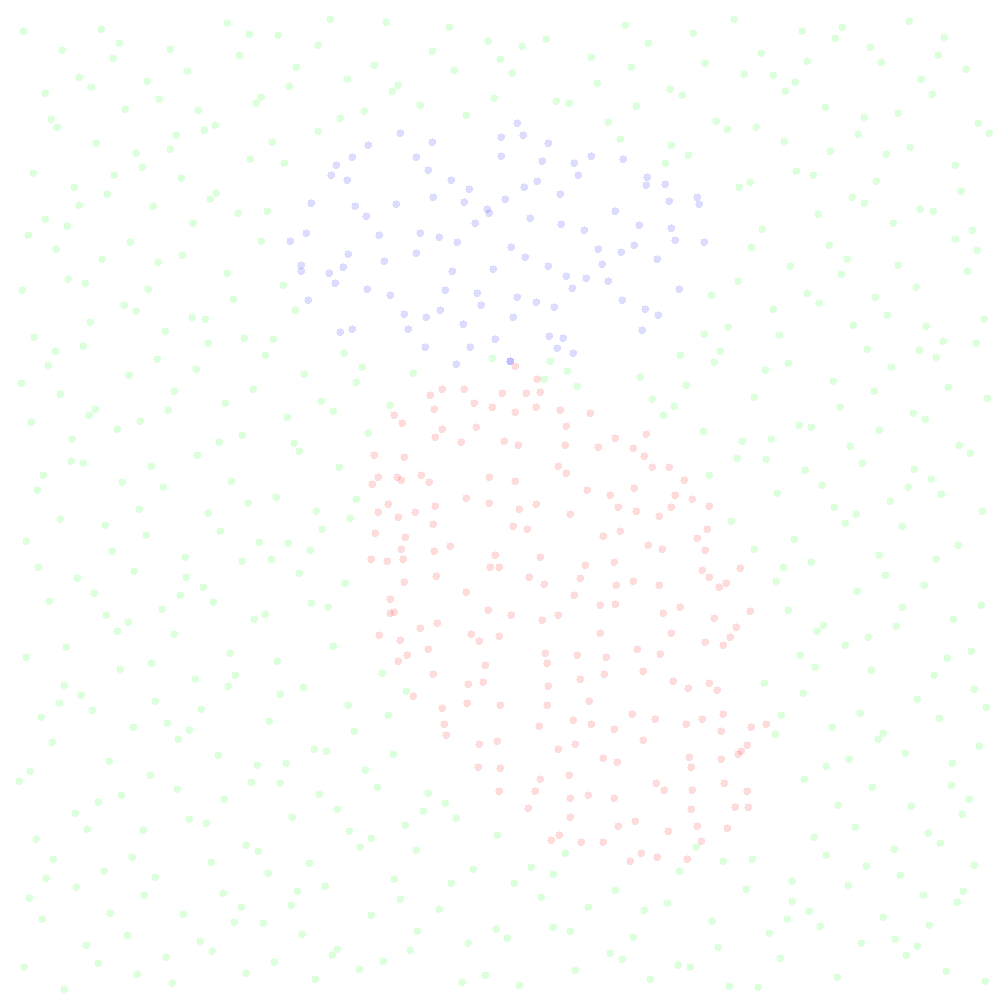

Data behind this chart, as committed beside it:
Id, X1, X2, CLASS, MIN, INT, MAJ, Actual class safety
245.607782,85.986719,MIN, 245.6, 85.99, MIN, 0, 5, 5, 0
385.607782,192.653386,MIN, 385.6, 192.7, MIN, 2, 5, 3, 2
420.607782,114.957912,MIN, 420.6, 115, MIN, 0, 5, 5, 0
193.107782,97.180135,MIN, 193.1, 97.18, MIN, 0, 5, 5, 0
333.107782,203.846801,MIN, 333.1, 203.8, MIN, 2, 5, 3, 2
298.107782,73.476431,MIN, 298.1, 73.48, MIN, 2, 5, 3, 2
196.389032,91.254209,MIN, 196.4, 91.25, MIN, 1, 5, 4, 1
336.389032,197.920875,MIN, 336.4, 197.9, MIN, 1, 5, 4, 1
178.889032,174.217172,MIN, 178.9, 174.2, MIN, 2, 5, 3, 2
353.889032,85.328283,MIN, 353.9, 85.33, MIN, 2, 5, 3, 2
423.889032,138.661616,MIN, 423.9, 138.7, MIN, 1, 5, 4, 1
327.639032,77.427048,MIN, 327.6, 77.43, MIN, 0, 5, 5, 0
235.764032,71.501122,MIN, 235.8, 71.5, MIN, 2, 5, 3, 2
270.764032,213.723344,MIN, 270.8, 213.7, MIN, 3, 3, 4, 3
174.514032,152.488777,MIN, 174.5, 152.5, MIN, 1, 5, 4, 1
419.514032,111.007295,MIN, 419.5, 111, MIN, 1, 5, 4, 1
303.576532,211.748036,MIN, 303.6, 211.7, MIN, 3, 3, 4, 3
373.576532,87.303591,MIN, 373.6, 87.3, MIN, 2, 5, 3, 2
198.576532,193.970258,MIN, 198.6, 194, MIN, 2, 5, 3, 2
408.576532,167.632809,MIN, 408.6, 167.6, MIN, 1, 5, 4, 1
181.076532,114.299476,MIN, 181.1, 114.3, MIN, 0, 5, 5, 0
251.076532,203.188365,MIN, 251.1, 203.2, MIN, 1, 5, 4, 1
216.076532,78.743921,MIN, 216.1, 78.74, MIN, 2, 5, 3, 2
399.826532,102.447624,MIN, 399.8, 102.4, MIN, 1, 5, 4, 1
167.951532,138.00318,MIN, 168, 138, MIN, 2, 5, 3, 2
307.951532,64.91676,MIN, 308, 64.92, MIN, 1, 5, 4, 1
202.951532,100.472316,MIN, 203, 100.5, MIN, 0, 5, 5, 0
342.951532,207.138982,MIN, 343, 207.1, MIN, 2, 5, 3, 2
255.451532,76.768612,MIN, 255.5, 76.77, MIN, 1, 5, 4, 1
395.451532,183.435279,MIN, 395.5, 183.4, MIN, 1, 5, 4, 1
294.402389,198.363277,MIN, 294.4, 198.4, MIN, 1, 5, 4, 1
305.652389,185.029944,MIN, 305.7, 185, MIN, 0, 5, 5, 0
245.652389,145.029944,MIN, 245.7, 145, MIN, 0, 5, 5, 0
215.652389,167.252166,MIN, 215.7, 167.3, MIN, 0, 5, 5, 0
335.652389,127.252166,MIN, 335.7, 127.3, MIN, 0, 5, 5, 0
275.652389,113.918833,MIN, 275.7, 113.9, MIN, 0, 5, 5, 0
200.652389,153.918833,MIN, 200.7, 153.9, MIN, 0, 5, 5, 0
320.652389,100.585499,MIN, 320.7, 100.6, MIN, 0, 5, 5, 0
260.652389,180.585499,MIN, 260.7, 180.6, MIN, 0, 5, 5, 0
380.652389,140.585499,MIN, 380.7, 140.6, MIN, 0, 5, 5, 0
350.652389,160.832413,MIN, 350.7, 160.8, MIN, 0, 5, 5, 0
290.652389,120.832413,MIN, 290.7, 120.8, MIN, 0, 5, 5, 0
313.152389,147.49908,MIN, 313.2, 147.5, MIN, 0, 5, 5, 0
253.152389,94.165746,MIN, 253.2, 94.17, MIN, 0, 5, 5, 0
373.152389,174.165746,MIN, 373.2, 174.2, MIN, 0, 5, 5, 0
223.152389,134.165746,MIN, 223.2, 134.2, MIN, 0, 5, 5, 0
343.152389,89.721302,MIN, 343.2, 89.72, MIN, 0, 5, 5, 0
283.152389,169.721302,MIN, 283.2, 169.7, MIN, 0, 5, 5, 0
403.152389,129.721302,MIN, 403.2, 129.7, MIN, 0, 5, 5, 0
208.152389,116.387969,MIN, 208.2, 116.4, MIN, 0, 5, 5, 0
328.152389,196.387969,MIN, 328.2, 196.4, MIN, 1, 5, 4, 1
268.152389,156.387969,MIN, 268.2, 156.4, MIN, 0, 5, 5, 0
388.152389,103.054635,MIN, 388.2, 103.1, MIN, 1, 5, 4, 1
238.152389,183.054635,MIN, 238.2, 183.1, MIN, 0, 5, 5, 0
358.152389,143.054635,MIN, 358.2, 143.1, MIN, 0, 5, 5, 0
298.152389,85.276858,MIN, 298.2, 85.28, MIN, 0, 5, 5, 0
300.964889,111.943524,MIN, 301, 111.9, MIN, 0, 5, 5, 0
240.964889,191.943524,MIN, 241, 191.9, MIN, 0, 5, 5, 0
360.964889,151.943524,MIN, 361, 151.9, MIN, 0, 5, 5, 0
330.964889,178.610191,MIN, 331, 178.6, MIN, 0, 5, 5, 0
... 812 more rows
